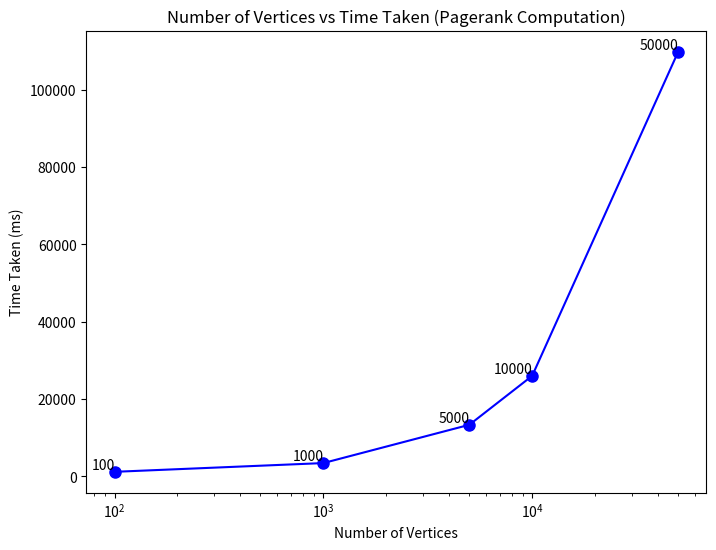

Reproduce this figure in Python.
import matplotlib.pyplot as plt

# Given data
vertices = [100, 1000, 5000, 10000, 50000]
time_taken = [1168, 3431, 13337, 26008, 109847]

# Plotting the graph with lines and markers
plt.figure(figsize=(8, 6))
plt.plot(vertices, time_taken, marker='o', linestyle='-', color='b', markersize=8)
plt.title('Number of Vertices vs Time Taken (Pagerank Computation)')
plt.xlabel('Number of Vertices')
plt.ylabel('Time Taken (ms)')
# plt.grid(True)
plt.xscale('log')  # Set x-axis to logarithmic scale if vertices are widely spaced

# Marking each x-coordinate
for i in range(len(vertices)):
    plt.text(vertices[i], time_taken[i], str(vertices[i]), ha='right', va='bottom')

# Show the plot
plt.show()
